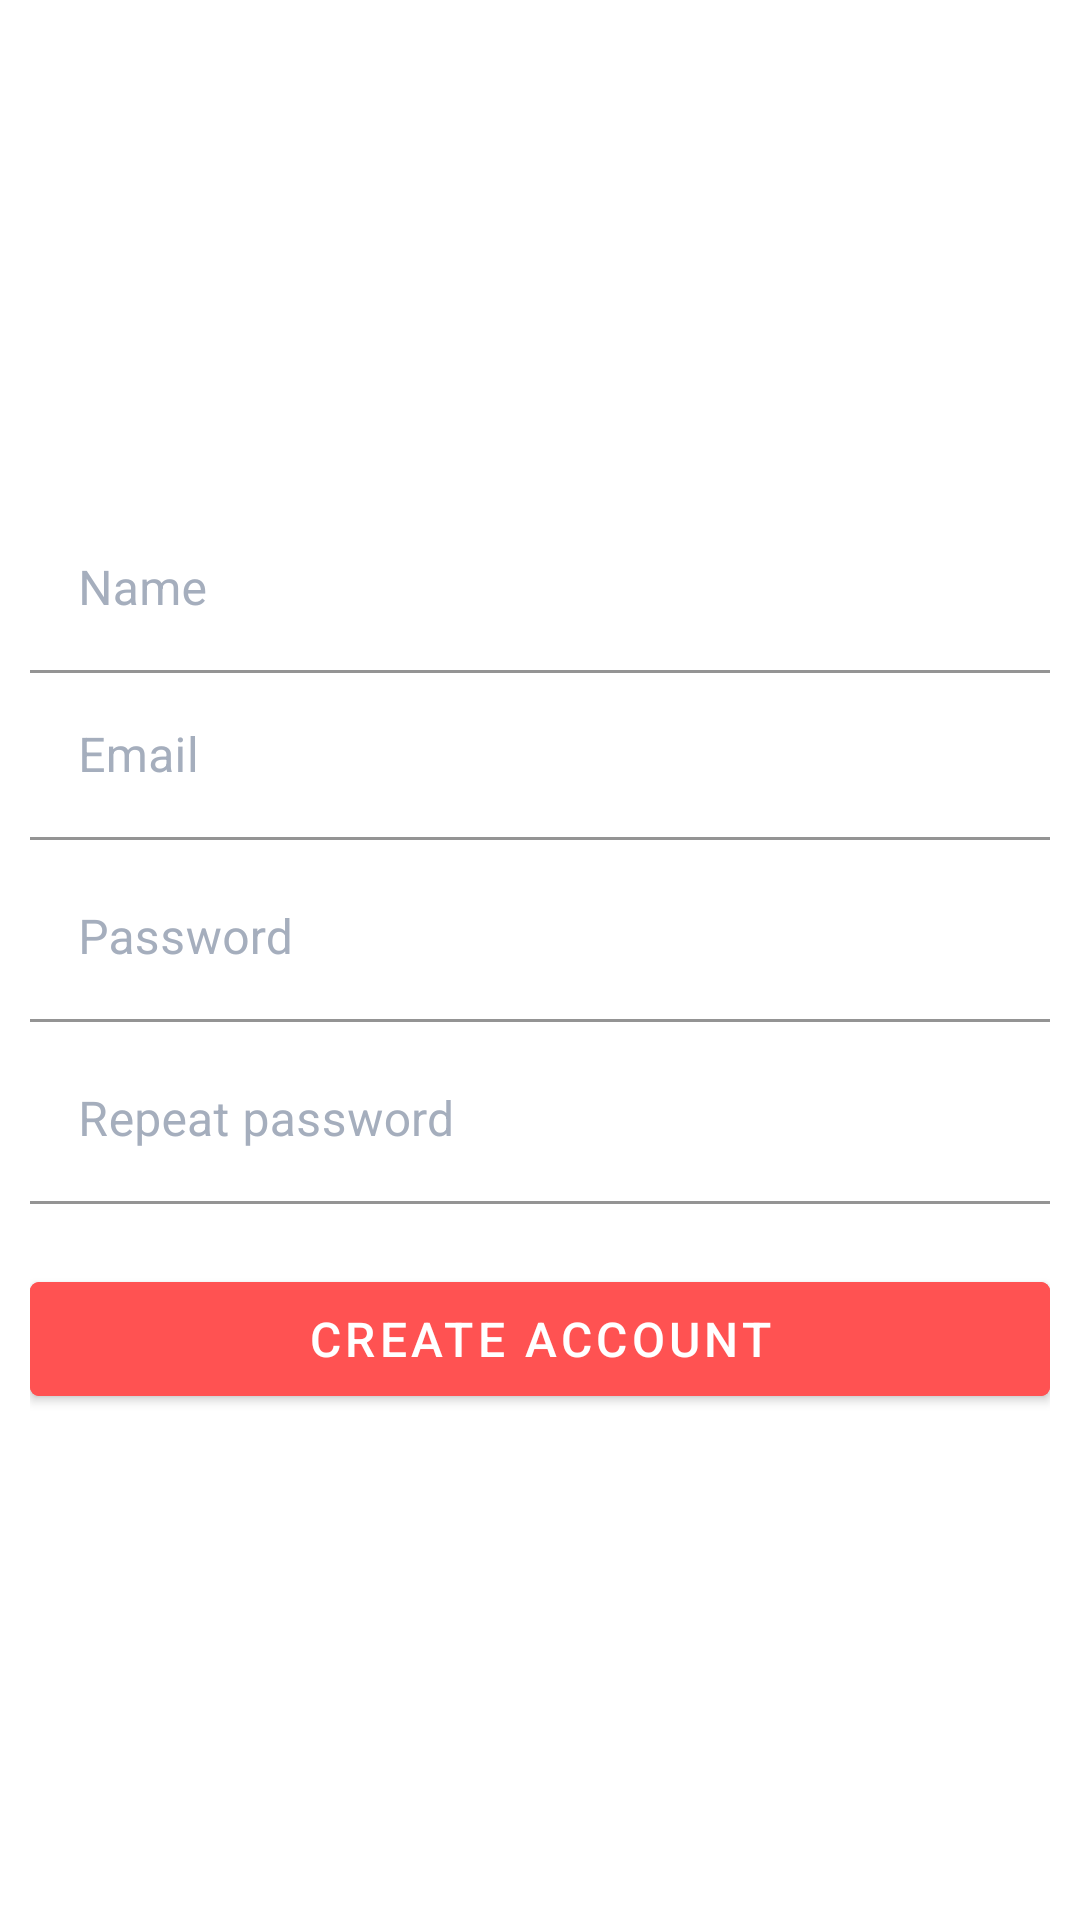

Layout XML and referenced resources for this Android screen:
<!-- AndroidManifest.xml: application theme Theme.Desafio04 -->
<!-- res/layout/fragment_register.xml -->
<?xml version="1.0" encoding="utf-8"?>
<LinearLayout
    xmlns:android="http://schemas.android.com/apk/res/android"
    xmlns:app="http://schemas.android.com/apk/res-auto"
    android:layout_width="match_parent"
    android:layout_height="350dp"
    android:background="@drawable/pill_shape"
    android:backgroundTint="@color/white"
    android:orientation="vertical">

    <LinearLayout
        android:layout_width="match_parent"
        android:layout_height="fill_parent"
        android:padding="10dp"
        android:orientation="vertical"
        android:gravity="center">
        <com.google.android.material.textfield.TextInputLayout
            android:layout_width="match_parent"
            android:layout_height="wrap_content"
            android:textColorHint="@color/light_grey"
            app:hintTextColor="@color/light_grey"
            app:placeholderText="@string/name_example"
            app:placeholderTextColor="@color/light_green"
            app:boxBackgroundMode="filled"
            app:boxStrokeColor="@color/light_grey">
            <com.google.android.material.textfield.TextInputEditText
                android:id="@+id/etName"
                android:layout_width="match_parent"
                android:layout_height="wrap_content"
                android:hint="@string/name"
                android:background="@android:color/transparent"
                app:boxBackgroundColor="@android:color/transparent"
                android:textColor="@color/black"/>
        </com.google.android.material.textfield.TextInputLayout>
        <include layout="@layout/layout_email_pwd"/>
        <com.google.android.material.textfield.TextInputLayout
            android:layout_width="match_parent"
            android:layout_height="wrap_content"
            android:layout_marginTop="5dp"
            android:textColorHint="@color/light_grey"
            app:hintTextColor="@color/light_grey"
            app:placeholderText="@string/pwd_example"
            app:placeholderTextColor="@color/light_green"
            app:boxBackgroundMode="filled"
            app:boxStrokeColor="@color/light_grey">
            <com.google.android.material.textfield.TextInputEditText
                android:id="@+id/etPwd"
                android:layout_width="match_parent"
                android:layout_height="wrap_content"
                android:hint="@string/repeat_password"
                android:inputType="textPassword"
                android:background="@android:color/transparent"
                app:boxBackgroundColor="@android:color/transparent"
                android:textColor="@color/black"/>
        </com.google.android.material.textfield.TextInputLayout>
        <com.google.android.material.button.MaterialButton
            android:id="@+id/btnRegister"
            android:layout_marginTop="20dp"
            android:layout_width="match_parent"
            android:layout_height="50dp"
            android:text="@string/btn_register"
            android:textColor="@color/white"
            android:textSize="16sp"
            android:backgroundTint="@color/light_red"
            app:cornerRadius="3dp"/>
    </LinearLayout>
</LinearLayout>
<!-- res/layout/layout_email_pwd.xml (included above) -->
<?xml version="1.0" encoding="utf-8"?>
<merge xmlns:android="http://schemas.android.com/apk/res/android"
    xmlns:app="http://schemas.android.com/apk/res-auto">
    <com.google.android.material.textfield.TextInputLayout
        android:layout_width="match_parent"
        android:layout_height="wrap_content"
        android:textColorHint="@color/light_grey"
        app:hintTextColor="@color/light_grey"
        app:placeholderText="@string/email_example"
        app:placeholderTextColor="@color/light_green"
        app:boxBackgroundMode="filled"
        app:boxStrokeColor="@color/light_grey">
        <com.google.android.material.textfield.TextInputEditText
            android:id="@+id/etEmail"
            android:layout_width="match_parent"
            android:layout_height="wrap_content"
            android:hint="@string/email"
            android:background="@android:color/transparent"
            app:boxBackgroundColor="@android:color/transparent"
            android:textColor="@color/black"/>
    </com.google.android.material.textfield.TextInputLayout>
    <com.google.android.material.textfield.TextInputLayout
        android:layout_width="match_parent"
        android:layout_height="wrap_content"
        android:layout_marginTop="5dp"
        android:textColorHint="@color/light_grey"
        app:hintTextColor="@color/light_grey"
        app:placeholderText="@string/pwd_example"
        app:placeholderTextColor="@color/light_green"
        app:boxBackgroundMode="filled"
        app:boxStrokeColor="@color/light_grey">
        <com.google.android.material.textfield.TextInputEditText
            android:id="@+id/etPwd"
            android:layout_width="match_parent"
            android:layout_height="wrap_content"
            android:hint="@string/password"
            android:inputType="textPassword"
            android:background="@android:color/transparent"
            app:boxBackgroundColor="@android:color/transparent"
            android:textColor="@color/black"/>
    </com.google.android.material.textfield.TextInputLayout>
</merge>
<!-- resources referenced by this layout -->
<resources>
  <color name="black">#FF000000</color>
  <color name="light_green">#45AFA5</color>
  <color name="light_grey">#A5AEBD</color>
  <color name="light_red">#FF5252</color>
  <color name="white">#FFFFFFFF</color>
  <!-- drawable pill_shape (drawable) -->
  <?xml version="1.0" encoding="utf-8"?>
  <shape
      android:shape="rectangle"
      xmlns:android="http://schemas.android.com/apk/res/android">
      <corners android:radius="10dp"/>
  </shape>
  <string name="btn_register">CREATE ACCOUNT</string>
  <string name="email">Email</string>
  <string name="email_example">dh@digitalhouse.com</string>
  <string name="name">Name</string>
  <string name="name_example">DigitalHouse Brasil</string>
  <string name="password">Password</string>
  <string name="pwd_example">*********</string>
  <string name="repeat_password">Repeat password</string>
  <style name="Theme.Desafio04" parent="Theme.MaterialComponents.DayNight.NoActionBar">
          
          <item name="colorPrimary">@color/main_green</item>
          <item name="colorPrimaryVariant">@color/purple_700</item>
          <item name="colorOnPrimary">@color/white</item>
          
          <item name="colorSecondary">@color/teal_200</item>
          <item name="colorSecondaryVariant">@color/teal_700</item>
          <item name="colorOnSecondary">@color/black</item>
          
          <item name="android:statusBarColor" tools:targetApi="l">@color/main_green</item>
          
      </style>
  <color name="purple_700">#FF3700B3</color>
  <color name="teal_200">#FF03DAC5</color>
  <color name="teal_700">#FF018786</color>
</resources>
